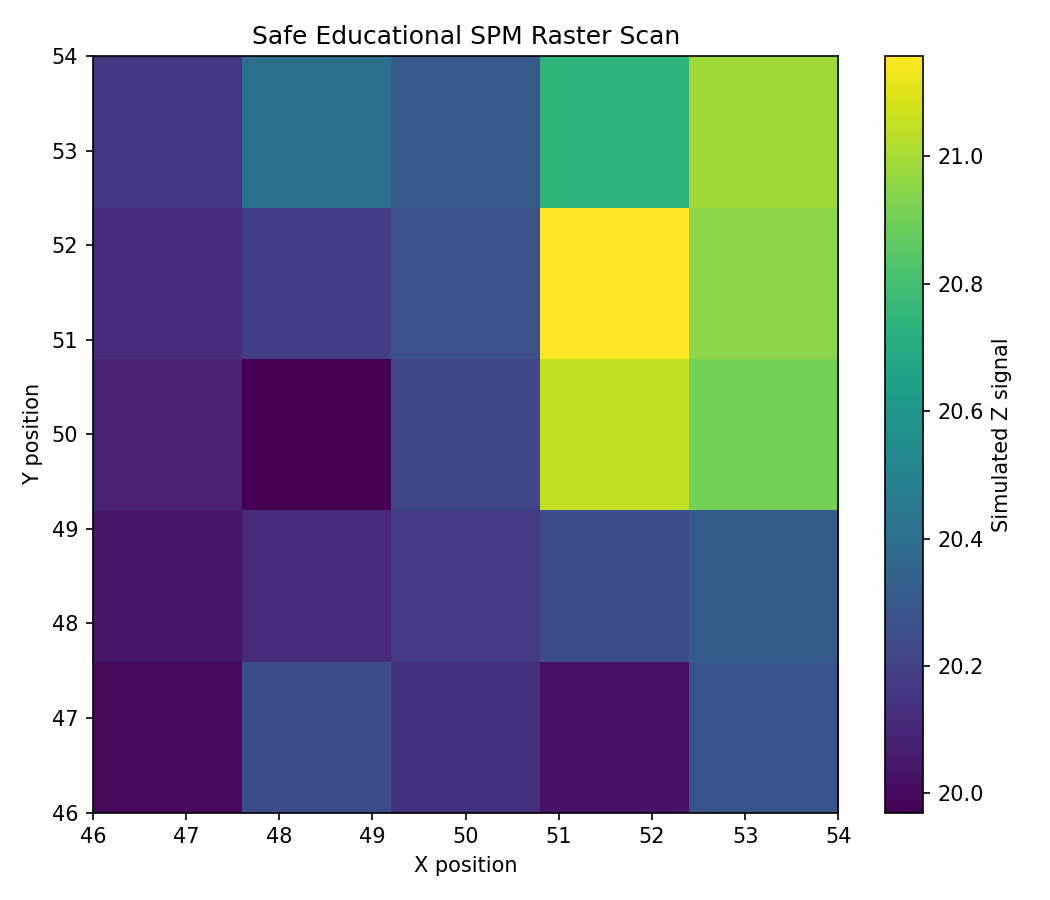

The data file committed next to this chart (first rows):
timestamp, scan_direction, y_pass, line, target_x, target_y, actual_x, actual_y, actual_z, regulated_height, simulated_z_signal
2026-06-12T15:59:21, forward, upward, 1, 46.0, 46.0, 46.0, 46.0, 20.0, 20.0, 20.0
2026-06-12T15:59:21, forward, upward, 1, 48.0, 46.0, 48.0, 46.0, 20.0, 20.25, 20.25
2026-06-12T15:59:21, forward, upward, 1, 50.0, 46.0, 50.0, 46.0, 20.0, 20.14, 20.14
2026-06-12T15:59:21, forward, upward, 1, 52.0, 46.0, 52.0, 46.0, 20.0, 20.03, 20.03
2026-06-12T15:59:21, forward, upward, 1, 54.0, 46.0, 54.0, 46.0, 20.0, 20.28, 20.28
2026-06-12T15:59:21, backward, upward, 2, 54.0, 46.0, 54.0, 46.0, 20.0, 20.28, 20.28
2026-06-12T15:59:21, backward, upward, 2, 52.0, 46.0, 52.0, 46.0, 20.0, 20.03, 20.03
2026-06-12T15:59:21, backward, upward, 2, 50.0, 46.0, 50.0, 46.0, 20.0, 20.14, 20.14
2026-06-12T15:59:21, backward, upward, 2, 48.0, 46.0, 48.0, 46.0, 20.0, 20.25, 20.25
2026-06-12T15:59:21, backward, upward, 2, 46.0, 46.0, 46.0, 46.0, 20.0, 20.0, 20.0
2026-06-12T15:59:21, forward, upward, 3, 46.0, 48.0, 46.0, 48.0, 20.0, 20.04, 20.04
2026-06-12T15:59:21, forward, upward, 3, 48.0, 48.0, 48.0, 48.0, 20.0, 20.11, 20.11
2026-06-12T15:59:21, forward, upward, 3, 50.0, 48.0, 50.0, 48.0, 20.0, 20.18, 20.18
2026-06-12T15:59:21, forward, upward, 3, 52.0, 48.0, 52.0, 48.0, 20.0, 20.25, 20.25
2026-06-12T15:59:21, forward, upward, 3, 54.0, 48.0, 54.0, 48.0, 20.0, 20.32, 20.32
2026-06-12T15:59:21, backward, upward, 4, 54.0, 48.0, 54.0, 48.0, 20.0, 20.32, 20.32
2026-06-12T15:59:21, backward, upward, 4, 52.0, 48.0, 52.0, 48.0, 20.0, 20.25, 20.25
2026-06-12T15:59:21, backward, upward, 4, 50.0, 48.0, 50.0, 48.0, 20.0, 20.18, 20.18
2026-06-12T15:59:21, backward, upward, 4, 48.0, 48.0, 48.0, 48.0, 20.0, 20.11, 20.11
2026-06-12T15:59:21, backward, upward, 4, 46.0, 48.0, 46.0, 48.0, 20.0, 20.04, 20.04
2026-06-12T15:59:21, forward, upward, 5, 46.0, 50.0, 46.0, 50.0, 20.0, 20.08, 20.08
2026-06-12T15:59:21, forward, upward, 5, 48.0, 50.0, 48.0, 50.0, 20.0, 19.97, 19.97
2026-06-12T15:59:21, forward, upward, 5, 50.0, 50.0, 50.0, 50.0, 20.0, 20.22, 20.22
2026-06-12T15:59:21, forward, upward, 5, 52.0, 50.0, 52.0, 50.0, 20.0, 21.05, 21.05
2026-06-12T15:59:21, forward, upward, 5, 54.0, 50.0, 54.0, 50.0, 20.0, 20.91, 20.91
2026-06-12T15:59:21, backward, upward, 6, 54.0, 50.0, 54.0, 50.0, 20.0, 20.91, 20.91
2026-06-12T15:59:21, backward, upward, 6, 52.0, 50.0, 52.0, 50.0, 20.0, 21.05, 21.05
2026-06-12T15:59:21, backward, upward, 6, 50.0, 50.0, 50.0, 50.0, 20.0, 20.22, 20.22
2026-06-12T15:59:21, backward, upward, 6, 48.0, 50.0, 48.0, 50.0, 20.0, 19.97, 19.97
2026-06-12T15:59:21, backward, upward, 6, 46.0, 50.0, 46.0, 50.0, 20.0, 20.08, 20.08
2026-06-12T15:59:21, forward, upward, 7, 46.0, 52.0, 46.0, 52.0, 20.0, 20.12, 20.12
2026-06-12T15:59:21, forward, upward, 7, 48.0, 52.0, 48.0, 52.0, 20.0, 20.19, 20.19
2026-06-12T15:59:21, forward, upward, 7, 50.0, 52.0, 50.0, 52.0, 20.0, 20.27, 20.27
2026-06-12T15:59:21, forward, upward, 7, 52.0, 52.0, 52.0, 52.0, 20.0, 21.16, 21.16
2026-06-12T15:59:21, forward, upward, 7, 54.0, 52.0, 54.0, 52.0, 20.0, 20.95, 20.95
2026-06-12T15:59:21, backward, upward, 8, 54.0, 52.0, 54.0, 52.0, 20.0, 20.95, 20.95
2026-06-12T15:59:21, backward, upward, 8, 52.0, 52.0, 52.0, 52.0, 20.0, 21.16, 21.16
2026-06-12T15:59:21, backward, upward, 8, 50.0, 52.0, 50.0, 52.0, 20.0, 20.27, 20.27
2026-06-12T15:59:21, backward, upward, 8, 48.0, 52.0, 48.0, 52.0, 20.0, 20.19, 20.19
2026-06-12T15:59:21, backward, upward, 8, 46.0, 52.0, 46.0, 52.0, 20.0, 20.12, 20.12
2026-06-12T15:59:21, forward, upward, 9, 46.0, 54.0, 46.0, 54.0, 20.0, 20.16, 20.16
2026-06-12T15:59:21, forward, upward, 9, 48.0, 54.0, 48.0, 54.0, 20.0, 20.41, 20.41
2026-06-12T15:59:21, forward, upward, 9, 50.0, 54.0, 50.0, 54.0, 20.0, 20.3, 20.3
2026-06-12T15:59:21, forward, upward, 9, 52.0, 54.0, 52.0, 54.0, 20.0, 20.74, 20.74
2026-06-12T15:59:21, forward, upward, 9, 54.0, 54.0, 54.0, 54.0, 20.0, 20.99, 20.99
2026-06-12T15:59:21, backward, upward, 10, 54.0, 54.0, 54.0, 54.0, 20.0, 20.99, 20.99
2026-06-12T15:59:21, backward, upward, 10, 52.0, 54.0, 52.0, 54.0, 20.0, 20.74, 20.74
2026-06-12T15:59:21, backward, upward, 10, 50.0, 54.0, 50.0, 54.0, 20.0, 20.3, 20.3
2026-06-12T15:59:21, backward, upward, 10, 48.0, 54.0, 48.0, 54.0, 20.0, 20.41, 20.41
2026-06-12T15:59:21, backward, upward, 10, 46.0, 54.0, 46.0, 54.0, 20.0, 20.16, 20.16
2026-06-12T15:59:21, forward, downward, 11, 46.0, 54.0, 46.0, 54.0, 20.0, 20.16, 20.16
2026-06-12T15:59:21, forward, downward, 11, 48.0, 54.0, 48.0, 54.0, 20.0, 20.41, 20.41
2026-06-12T15:59:21, forward, downward, 11, 50.0, 54.0, 50.0, 54.0, 20.0, 20.3, 20.3
2026-06-12T15:59:21, forward, downward, 11, 52.0, 54.0, 52.0, 54.0, 20.0, 20.74, 20.74
2026-06-12T15:59:21, forward, downward, 11, 54.0, 54.0, 54.0, 54.0, 20.0, 20.99, 20.99
2026-06-12T15:59:21, backward, downward, 12, 54.0, 54.0, 54.0, 54.0, 20.0, 20.99, 20.99
2026-06-12T15:59:21, backward, downward, 12, 52.0, 54.0, 52.0, 54.0, 20.0, 20.74, 20.74
2026-06-12T15:59:21, backward, downward, 12, 50.0, 54.0, 50.0, 54.0, 20.0, 20.3, 20.3
2026-06-12T15:59:21, backward, downward, 12, 48.0, 54.0, 48.0, 54.0, 20.0, 20.41, 20.41
2026-06-12T15:59:21, backward, downward, 12, 46.0, 54.0, 46.0, 54.0, 20.0, 20.16, 20.16
... 40 more rows
